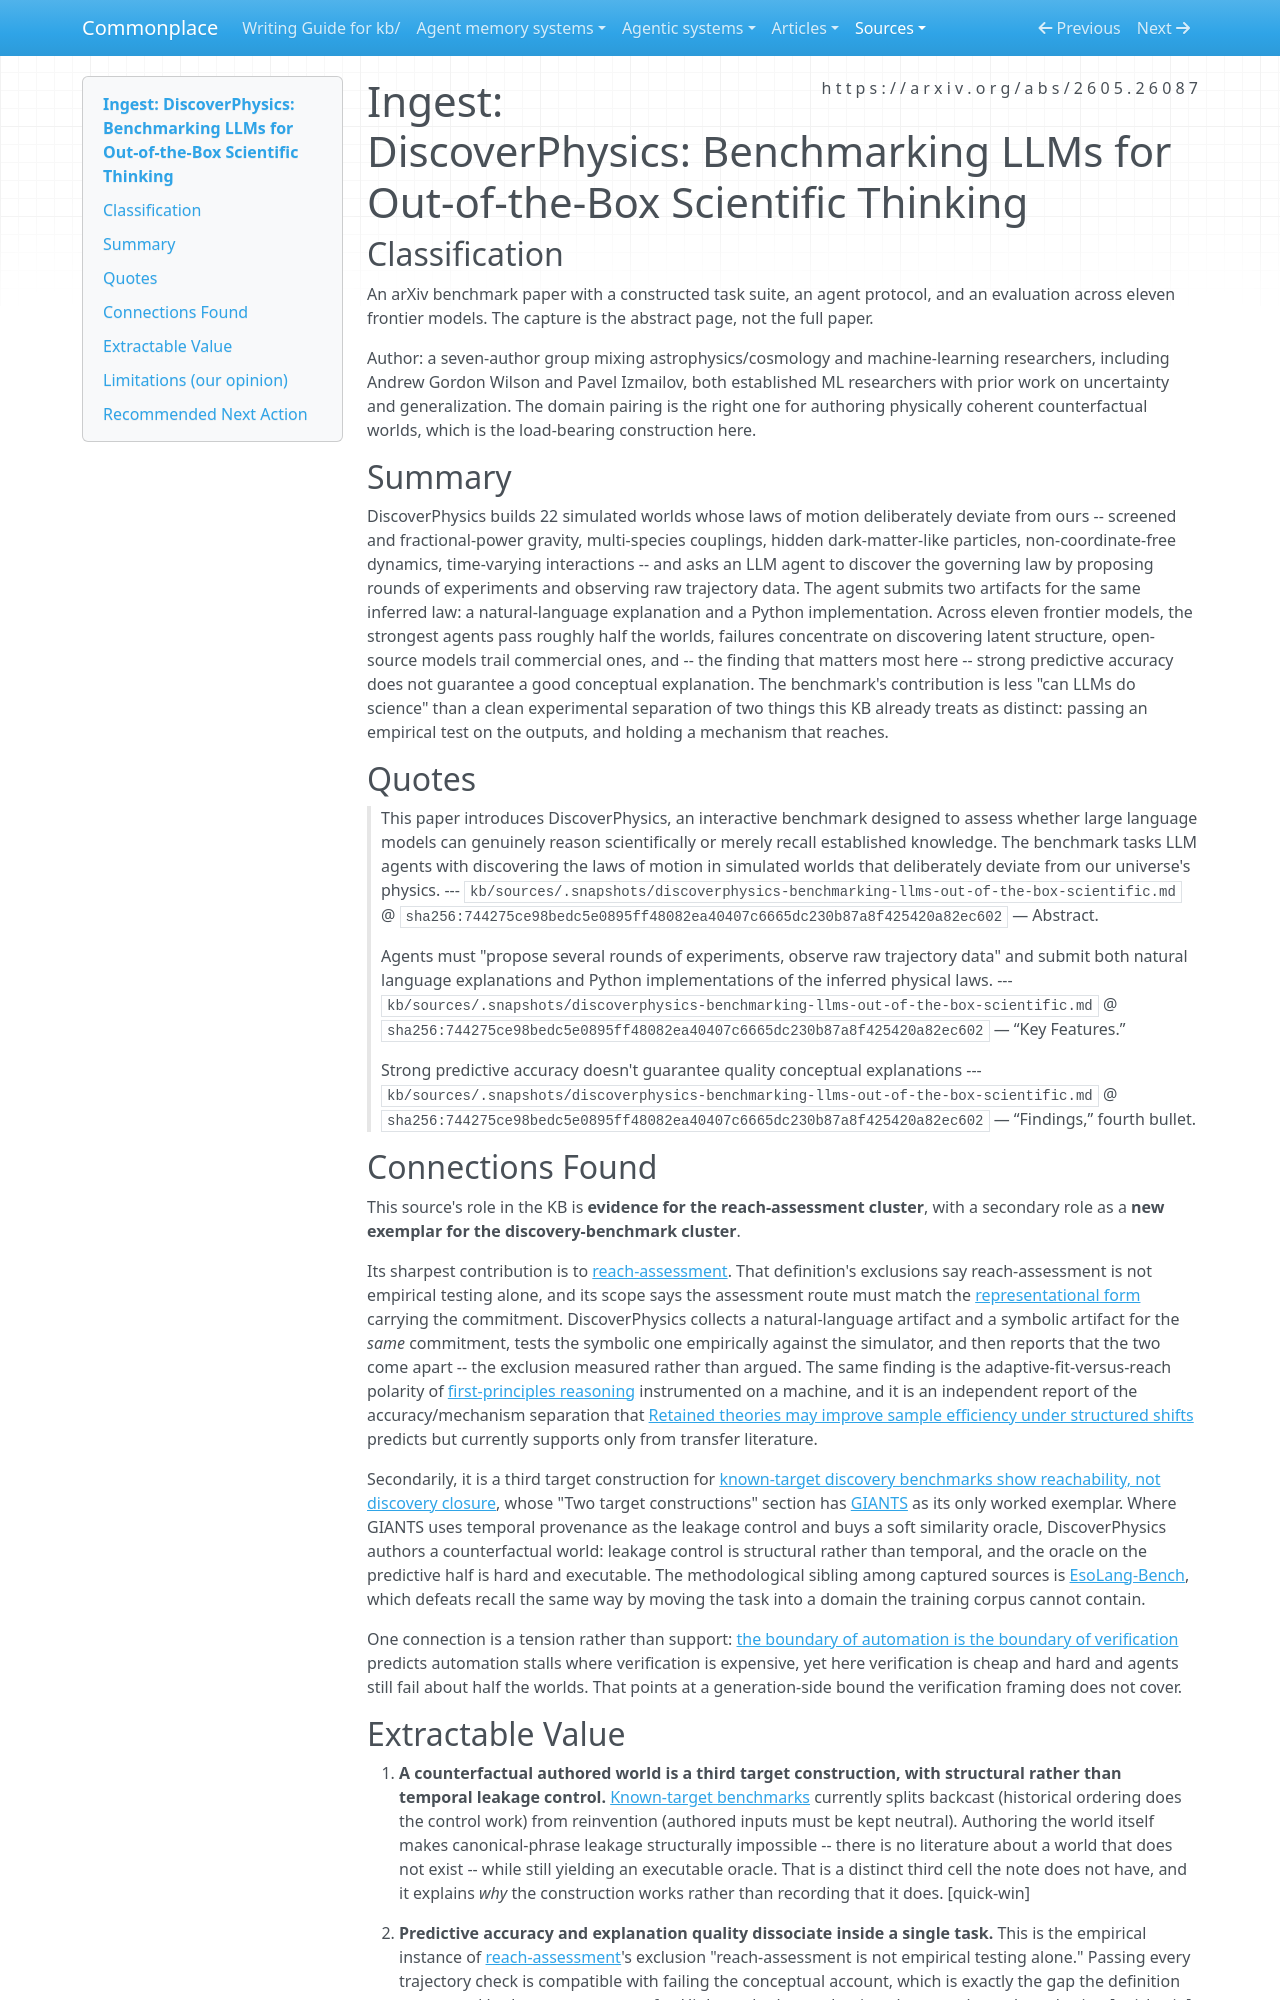

repository: zby/commonplace · page: sources/discoverphysics-benchmarking-llms-out-of-the-box-scientific.ingest/index.html · generator: mkdocs

---
description: DiscoverPhysics authors 22 counterfactual physics worlds to defeat recall; agents that predict trajectories well still explain badly — a third target construction and an accuracy/explanation split
source: https://arxiv.org/abs/2605.26087
captured: "2026-07-26"
capture: web-fetch
genre: scientific-paper
snapshot_sha256: 744275ce98bedc5e0895ff48082ea40407c6665dc230b87a8f425420a82ec602
ingested: "2026-07-26"
type: types/ingest-report.md
domains: [scientific-discovery, evaluation, oracle-theory, learning-theory]
---

# Ingest: DiscoverPhysics: Benchmarking LLMs for Out-of-the-Box Scientific Thinking

## Classification

An arXiv benchmark paper with a constructed task suite, an agent protocol, and an evaluation across eleven frontier models. The capture is the abstract page, not the full paper.

Author: a seven-author group mixing astrophysics/cosmology and machine-learning researchers, including Andrew Gordon Wilson and Pavel Izmailov, both established ML researchers with prior work on uncertainty and generalization. The domain pairing is the right one for authoring physically coherent counterfactual worlds, which is the load-bearing construction here.

## Summary

DiscoverPhysics builds 22 simulated worlds whose laws of motion deliberately deviate from ours -- screened and fractional-power gravity, multi-species couplings, hidden dark-matter-like particles, non-coordinate-free dynamics, time-varying interactions -- and asks an LLM agent to discover the governing law by proposing rounds of experiments and observing raw trajectory data. The agent submits two artifacts for the same inferred law: a natural-language explanation and a Python implementation. Across eleven frontier models, the strongest agents pass roughly half the worlds, failures concentrate on discovering latent structure, open-source models trail commercial ones, and -- the finding that matters most here -- strong predictive accuracy does not guarantee a good conceptual explanation. The benchmark's contribution is less "can LLMs do science" than a clean experimental separation of two things this KB already treats as distinct: passing an empirical test on the outputs, and holding a mechanism that reaches.

## Quotes

> This paper introduces DiscoverPhysics, an interactive benchmark designed to assess whether large language models can genuinely reason scientifically or merely recall established knowledge. The benchmark tasks LLM agents with discovering the laws of motion in simulated worlds that deliberately deviate from our universe's physics.
> --- `kb/sources/.snapshots/discoverphysics-benchmarking-llms-out-of-the-box-scientific.md` @ `sha256:744275ce98bedc5e0895ff48082ea40407c6665dc230b87a8f425420a82ec602` — Abstract.

> Agents must "propose several rounds of experiments, observe raw trajectory data" and submit both natural language explanations and Python implementations of the inferred physical laws.
> --- `kb/sources/.snapshots/discoverphysics-benchmarking-llms-out-of-the-box-scientific.md` @ `sha256:744275ce98bedc5e0895ff48082ea40407c6665dc230b87a8f425420a82ec602` — “Key Features.”

> Strong predictive accuracy doesn't guarantee quality conceptual explanations
> --- `kb/sources/.snapshots/discoverphysics-benchmarking-llms-out-of-the-box-scientific.md` @ `sha256:744275ce98bedc5e0895ff48082ea40407c6665dc230b87a8f425420a82ec602` — “Findings,” fourth bullet.

## Connections Found

This source's role in the KB is **evidence for the reach-assessment cluster**, with a secondary role as a **new exemplar for the discovery-benchmark cluster**.

Its sharpest contribution is to [reach-assessment](../theory/definitions/reach-assessment.md). That definition's exclusions say reach-assessment is not empirical testing alone, and its scope says the assessment route must match the [representational form](../theory/definitions/representational-form.md) carrying the commitment. DiscoverPhysics collects a natural-language artifact and a symbolic artifact for the *same* commitment, tests the symbolic one empirically against the simulator, and then reports that the two come apart -- the exclusion measured rather than argued. The same finding is the adaptive-fit-versus-reach polarity of [first-principles reasoning](../theory/first-principles-reasoning-selects-for-explanatory-reach-over.md) instrumented on a machine, and it is an independent report of the accuracy/mechanism separation that [Retained theories may improve sample efficiency under structured shifts](../theory/retained-theories-may-improve-sample-efficiency.md) predicts but currently supports only from transfer literature.

Secondarily, it is a third target construction for [known-target discovery benchmarks show reachability, not discovery closure](../theory/known-target-discovery-benchmarks-show-reachability-not-discovery.md), whose "Two target constructions" section has [GIANTS](https://giants-insights.github.io/) as its only worked exemplar. Where GIANTS uses temporal provenance as the leakage control and buys a soft similarity oracle, DiscoverPhysics authors a counterfactual world: leakage control is structural rather than temporal, and the oracle on the predictive half is hard and executable. The methodological sibling among captured sources is [EsoLang-Bench](https://arxiv.org/abs/2603.09678), which defeats recall the same way by moving the task into a domain the training corpus cannot contain.

One connection is a tension rather than support: [the boundary of automation is the boundary of verification](../theory/the-boundary-of-automation-is-the-boundary-of-verification.md) predicts automation stalls where verification is expensive, yet here verification is cheap and hard and agents still fail about half the worlds. That points at a generation-side bound the verification framing does not cover.
